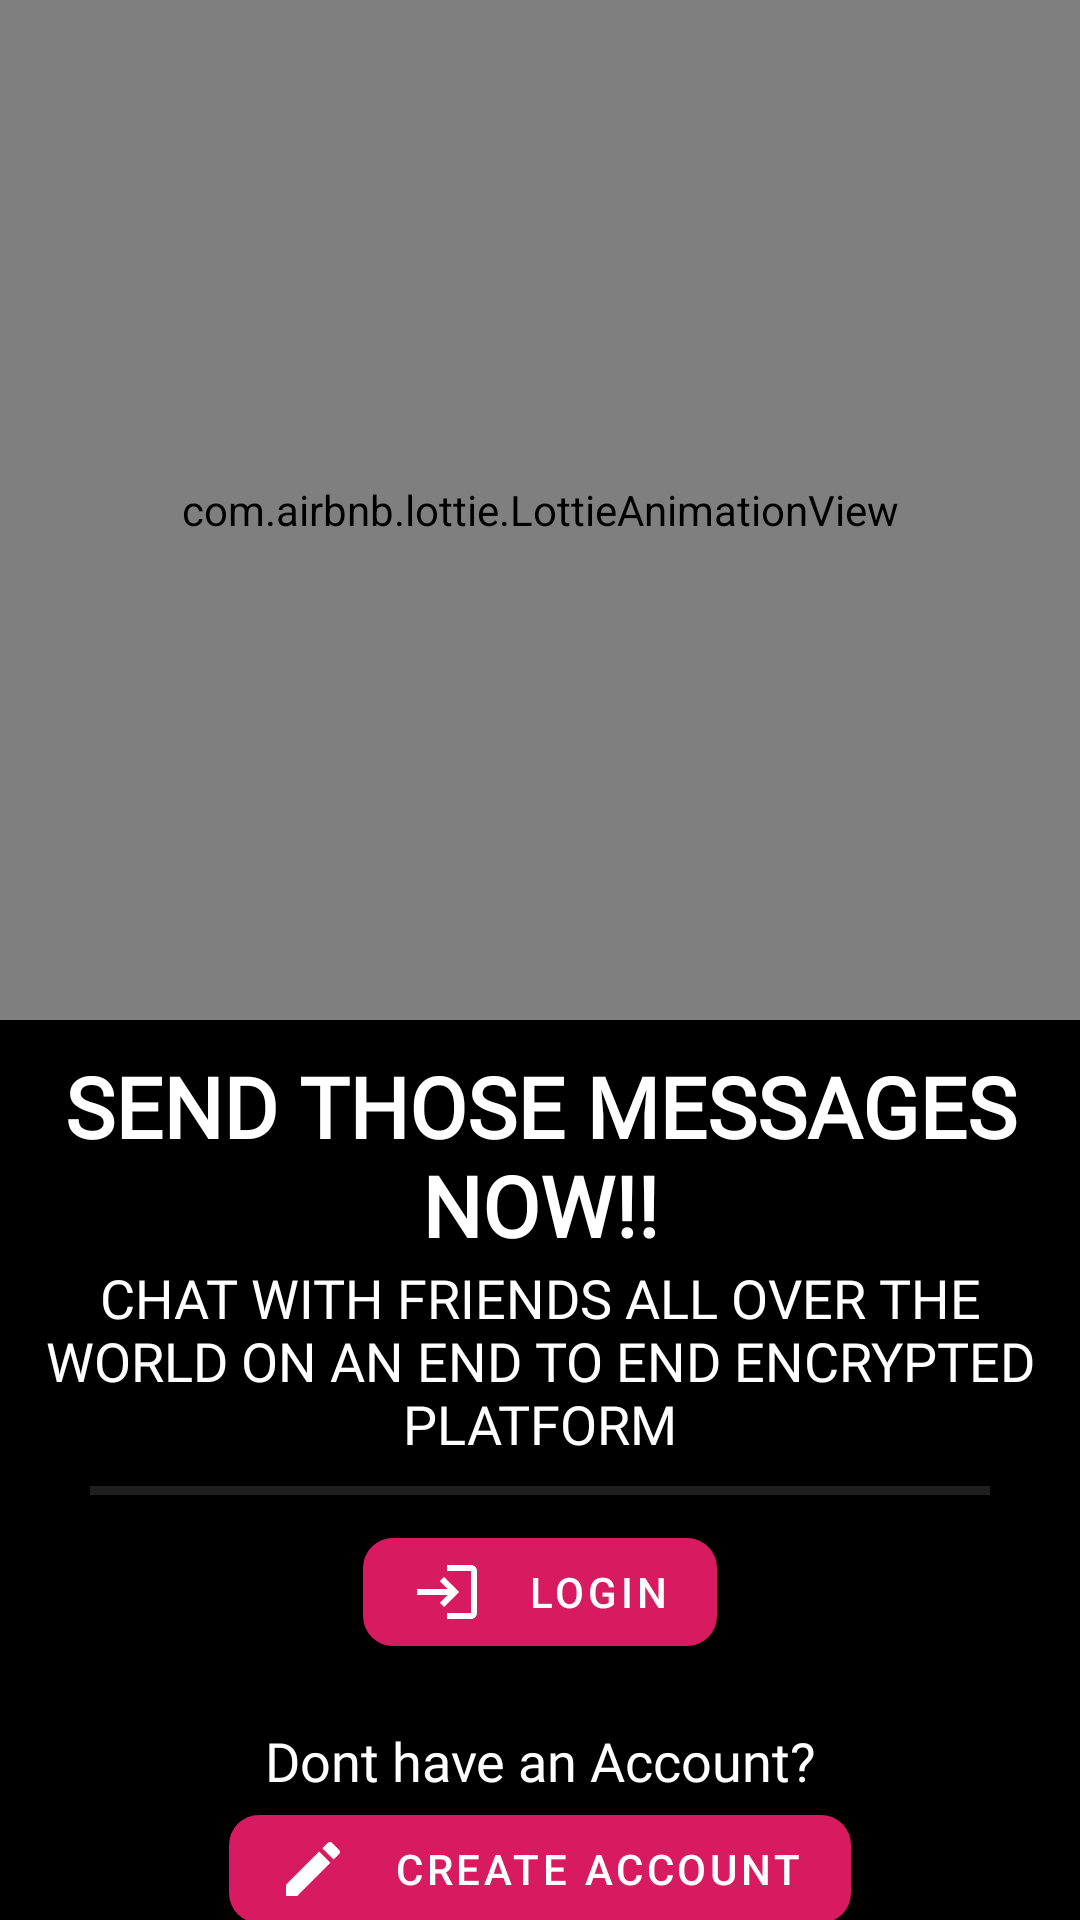

Here is an Android app screen rendered from its layout file. Give the layout XML and the strings, colors and styles it references.
<!-- AndroidManifest.xml: application theme AppTheme2 -->
<!-- res/layout/activity_authentication.xml -->
<?xml version="1.0" encoding="utf-8"?>
<androidx.constraintlayout.widget.ConstraintLayout xmlns:android="http://schemas.android.com/apk/res/android"
    xmlns:app="http://schemas.android.com/apk/res-auto"
    xmlns:tools="http://schemas.android.com/tools"
    android:layout_width="match_parent"
    android:layout_height="match_parent"
    tools:context=".Authentication">

    <com.github.ybq.android.spinkit.SpinKitView
        android:id="@+id/spin_kit"
        style="@style/SpinKitView.Large.Circle"
        android:layout_width="wrap_content"
        android:layout_height="wrap_content"
        android:layout_gravity="center"
        android:padding="10dp"
        app:SpinKit_Color="@color/colorAccent"
        app:SpinKit_Style="ChasingDots"
        app:layout_constraintBottom_toTopOf="@+id/nestedScrollView"
        app:layout_constraintEnd_toEndOf="parent"
        app:layout_constraintStart_toStartOf="parent"
        app:layout_constraintTop_toTopOf="@+id/lottieAnimationView" />

    <androidx.core.widget.NestedScrollView
        android:id="@+id/nestedScrollView"
        android:layout_width="match_parent"
        android:layout_height="0dp"
        app:layout_constraintBottom_toBottomOf="parent"
        app:layout_constraintEnd_toEndOf="parent"
        app:layout_constraintStart_toStartOf="parent"
        app:layout_constraintTop_toBottomOf="@+id/lottieAnimationView">

        <LinearLayout
            android:layout_width="match_parent"
            android:layout_height="wrap_content"
            android:orientation="vertical">

            <androidx.constraintlayout.widget.ConstraintLayout
                android:layout_width="match_parent"
                android:layout_height="match_parent">

                <View
                    android:id="@+id/divider"
                    android:layout_width="match_parent"
                    android:layout_height="3dp"
                    android:layout_marginStart="30dp"
                    android:layout_marginEnd="30dp"
                    android:background="?android:attr/listDivider"
                    android:backgroundTint="@color/colorWhite"
                    app:layout_constraintBottom_toTopOf="@+id/auth_login"
                    app:layout_constraintEnd_toEndOf="parent"
                    app:layout_constraintStart_toStartOf="parent"
                    app:layout_constraintTop_toBottomOf="@+id/textView9" />

                <TextView
                    android:id="@+id/textView9"
                    android:layout_width="0dp"
                    android:layout_height="wrap_content"
                    android:layout_marginStart="10dp"
                    android:layout_marginEnd="10dp"
                    android:fontFamily="@font/bong"
                    android:text="CHAT WITH FRIENDS ALL OVER THE WORLD ON AN END TO END ENCRYPTED PLATFORM"
                    android:textAlignment="center"
                    android:textSize="18sp"
                    app:layout_constraintEnd_toEndOf="parent"
                    app:layout_constraintStart_toStartOf="parent"
                    app:layout_constraintTop_toBottomOf="@+id/textView8" />

                <TextView
                    android:id="@+id/textView11"
                    android:layout_width="0dp"
                    android:layout_height="wrap_content"
                    android:layout_marginStart="10dp"
                    android:layout_marginTop="20dp"
                    android:layout_marginEnd="10dp"
                    android:fontFamily="@font/bong"
                    android:text="Dont have an Account?"
                    android:textAlignment="center"
                    android:textSize="18sp"
                    app:layout_constraintEnd_toEndOf="parent"
                    app:layout_constraintStart_toStartOf="parent"
                    app:layout_constraintTop_toBottomOf="@+id/auth_login" />

                <com.google.android.material.button.MaterialButton
                    android:id="@+id/auth_login"
                    android:layout_width="wrap_content"
                    android:layout_height="wrap_content"
                    android:layout_marginTop="20dp"
                    android:text="LOGIN"
                    app:cornerRadius="10dp"
                    app:elevation="10dp"
                    app:icon="@drawable/ic_baseline_login_24"
                    app:iconPadding="15dp"
                    app:layout_constraintEnd_toEndOf="@+id/textView9"
                    app:layout_constraintStart_toStartOf="@+id/textView9"
                    app:layout_constraintTop_toBottomOf="@+id/textView9" />

                <com.google.android.material.button.MaterialButton
                    android:id="@+id/auth_signup"
                    android:layout_width="wrap_content"
                    android:layout_height="wrap_content"
                    android:text="CREATE ACCOUNT"
                    app:cornerRadius="10dp"
                    app:elevation="10dp"
                    app:icon="@drawable/signup"
                    app:iconPadding="15dp"
                    app:layout_constraintBottom_toBottomOf="parent"
                    app:layout_constraintEnd_toEndOf="@+id/textView9"
                    app:layout_constraintStart_toStartOf="@+id/textView9"
                    app:layout_constraintTop_toBottomOf="@+id/textView11"
                    app:layout_constraintVertical_bias="0.0" />

                <TextView
                    android:id="@+id/textView8"
                    android:layout_width="wrap_content"
                    android:layout_height="wrap_content"
                    android:layout_marginStart="10dp"
                    android:layout_marginTop="10dp"
                    android:layout_marginEnd="10dp"
                    android:fontFamily="@font/consolaz"
                    android:text="SEND THOSE MESSAGES NOW!!"
                    android:textAlignment="center"
                    android:textSize="28sp"
                    android:textStyle="bold"
                    app:layout_constraintEnd_toEndOf="parent"
                    app:layout_constraintStart_toStartOf="parent"
                    app:layout_constraintTop_toTopOf="parent" />

            </androidx.constraintlayout.widget.ConstraintLayout>
        </LinearLayout>
    </androidx.core.widget.NestedScrollView>


    <com.airbnb.lottie.LottieAnimationView
        android:id="@+id/lottieAnimationView"
        android:layout_width="0dp"
        android:layout_height="0dp"
        android:layout_marginBottom="300dp"
        android:scaleType="centerInside"
        app:layout_constraintBottom_toBottomOf="parent"
        app:layout_constraintEnd_toEndOf="parent"
        app:layout_constraintStart_toStartOf="parent"
        app:layout_constraintTop_toTopOf="parent"
        app:layout_constraintVertical_bias="0.0"
        app:lottie_autoPlay="true"
        app:lottie_loop="true"
        app:lottie_rawRes="@raw/home" />


</androidx.constraintlayout.widget.ConstraintLayout>
<!-- resources referenced by this layout -->
<resources>
  <color name="colorAccent">#F1CD02</color>
  <color name="colorWhite">#FEFFFF</color>
  <!-- drawable ic_baseline_login_24 (drawable) -->
  <vector android:autoMirrored="true" android:height="24dp"
      android:tint="#D9DBE5" android:viewportHeight="24"
      android:viewportWidth="24" android:width="24dp" xmlns:android="http://schemas.android.com/apk/res/android">
      <path android:fillColor="@android:color/white" android:pathData="M11,7L9.6,8.4l2.6,2.6H2v2h10.2l-2.6,2.6L11,17l5,-5L11,7zM20,19h-8v2h8c1.1,0 2,-0.9 2,-2V5c0,-1.1 -0.9,-2 -2,-2h-8v2h8V19z"/>
  </vector>
  <!-- drawable signup (drawable) -->
  <vector android:autoMirrored="true" android:height="24dp"
      android:tint="#D9DBE5" android:viewportHeight="24"
      android:viewportWidth="24" android:width="24dp" xmlns:android="http://schemas.android.com/apk/res/android">
      <path android:fillColor="@android:color/white" android:pathData="M3,17.25V21h3.75L17.81,9.94l-3.75,-3.75L3,17.25zM20.71,7.04c0.39,-0.39 0.39,-1.02 0,-1.41l-2.34,-2.34c-0.39,-0.39 -1.02,-0.39 -1.41,0l-1.83,1.83 3.75,3.75 1.83,-1.83z"/>
  </vector>
  <style name="AppTheme2" parent="Theme.MaterialComponents.DayNight.NoActionBar">
          
          <item name="colorPrimary">@color/colorPrimary</item>
          <item name="bottomSheetDialogTheme">@style/AppBottomSheetDialogTheme</item>
          <item name="colorControlNormal">@color/colorPrimary</item>
          <item name="materialCardViewStyle">@style/Widget.MyApp.MaterialDialog</item>
          <item name="colorPrimaryDark">@color/colorPrimaryDark</item>
          <item name="android:windowBackground">@android:color/black</item>
          <item name="colorAccent">@color/colorAccent</item>
          <item name="android:textColor">@color/white</item>
          <item name="android:windowContentTransitions">true</item>
          <item name="android:windowActivityTransitions">true</item>
  
          
          <item name="android:windowEnterTransition">@android:transition/explode</item>
          <item name="android:windowExitTransition">@android:transition/explode</item>
          <item name="android:windowSharedElementEnterTransition">
              @transition/change_image_transform</item>
          <item name="android:windowSharedElementExitTransition">
              @transition/change_image_transform</item>
      </style>
  <color name="colorPrimary">#D81B60</color>
  <style name="AppBottomSheetDialogTheme" parent="Theme.Design.Light.BottomSheetDialog">
          <item name="bottomSheetStyle">@style/AppModalStyle</item>
      </style>
  <style name="Widget.MyApp.MaterialDialog" parent="ThemeOverlay.MaterialComponents.Dialog">
          <item name="shapeAppearanceOverlay">@style/ShapeAppearanceOverlay.MyApp.MaterialDialog</item>
      </style>
  <color name="colorPrimaryDark">#CF014D</color>
  <style name="AppModalStyle" parent="Widget.Design.BottomSheet.Modal">
          <item name="android:background">@drawable/custom</item>
      </style>
  <style name="ShapeAppearanceOverlay.MyApp.MaterialDialog" parent="">
          <item name="cornerFamily">rounded</item>
          <item name="cornerSize">16dp</item>
      </style>
  <!-- drawable custom (drawable) -->
  <?xml version="1.0" encoding="utf-8"?>
  <shape xmlns:android="http://schemas.android.com/apk/res/android" android:shape="rectangle">
      <solid android:color="@color/colorWhite"/>
      <corners android:topLeftRadius="30dp" android:topRightRadius="30dp"
         android:bottomLeftRadius="0dp" android:bottomRightRadius="0dp"/>
  <stroke android:color="@color/colorPrimaryDark" android:width="2dp"/>
  </shape>
  <!-- not gathered from this repository: default colours our renderer supplied (Android Studio template values) -->
  <color name="white">#FFFFFFFF</color>
</resources>
